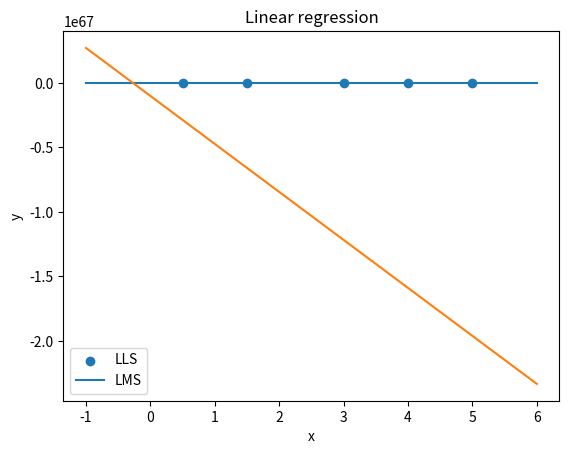
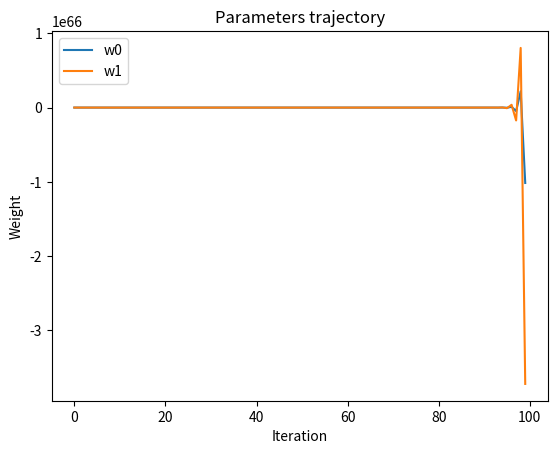
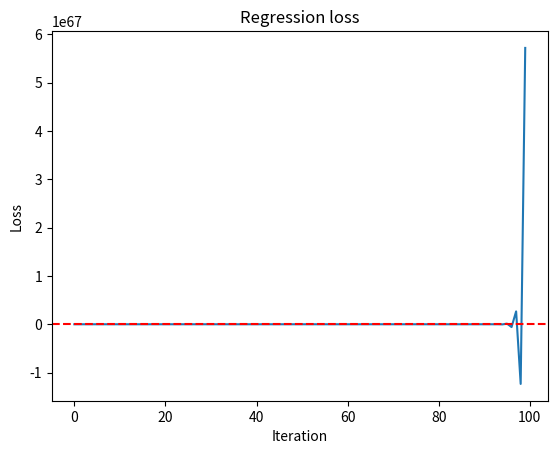

These figures' Python source, in order:
import numpy as np
import matplotlib.pyplot as plt

LR = .1
NUM_EPOCH = 100

def plot_fn(w):
    x = np.linspace(-1, 6, 100)
    y0 = 8.868 - 1.636 * x
    xs = [0.5, 1.5, 3, 4, 5]
    ys = [8, 6, 5, 2, 0.5]
    y = w[0] + w[1]*x
    plt.figure()
    plt.scatter(xs, ys)
    plt.plot(x, y0)
    plt.plot(x, y)
    plt.legend(['LLS', 'LMS'])
    plt.xlabel('x')
    plt.ylabel('y')
    plt.title('Linear regression')
    plt.show()

def plot_tr(w_all):
    n = len(w_all)
    plt.figure()
    for i in range(2):
        plt.plot(list(range(n)), [w_all[j][i] for j in range(n)])
    plt.legend(['w0','w1'])
    plt.title('Parameters trajectory')
    plt.xlabel('Iteration')
    plt.ylabel('Weight')
    plt.show()

def plot_loss(err_all):
    plt.figure()
    plt.plot(err_all)
    plt.axhline(y=0, color='r', linestyle='--')
    plt.title('Regression loss')
    plt.xlabel('Iteration')
    plt.ylabel('Loss')
    plt.show()

if __name__ == '__main__':
    w = np.random.uniform(-10, 10, size=2)
    w_rollout = []
    err_rollout = []
    x = np.array([[1, 0.5], [1, 1.5], [1, 3], [1, 4], [1, 5]])
    y = np.array([8, 6, 5, 2, 0.5])
    for _ in range(NUM_EPOCH):
        w_rollout.append(w.copy())
        y_predict = np.squeeze(np.asarray([w.dot(x[i]) for i in range(y.shape[0])]))
        err = y - y_predict
        err_rollout.append(np.sum(err))
        delta_w = LR * np.array([err[i] * x[i] for i in range(y.shape[0])])
        w += np.sum(delta_w, axis=0)

    print('Weights:{}'.format(w))
    plot_fn(w_rollout[-1])
    plot_tr(w_rollout)
    plot_loss(err_rollout)